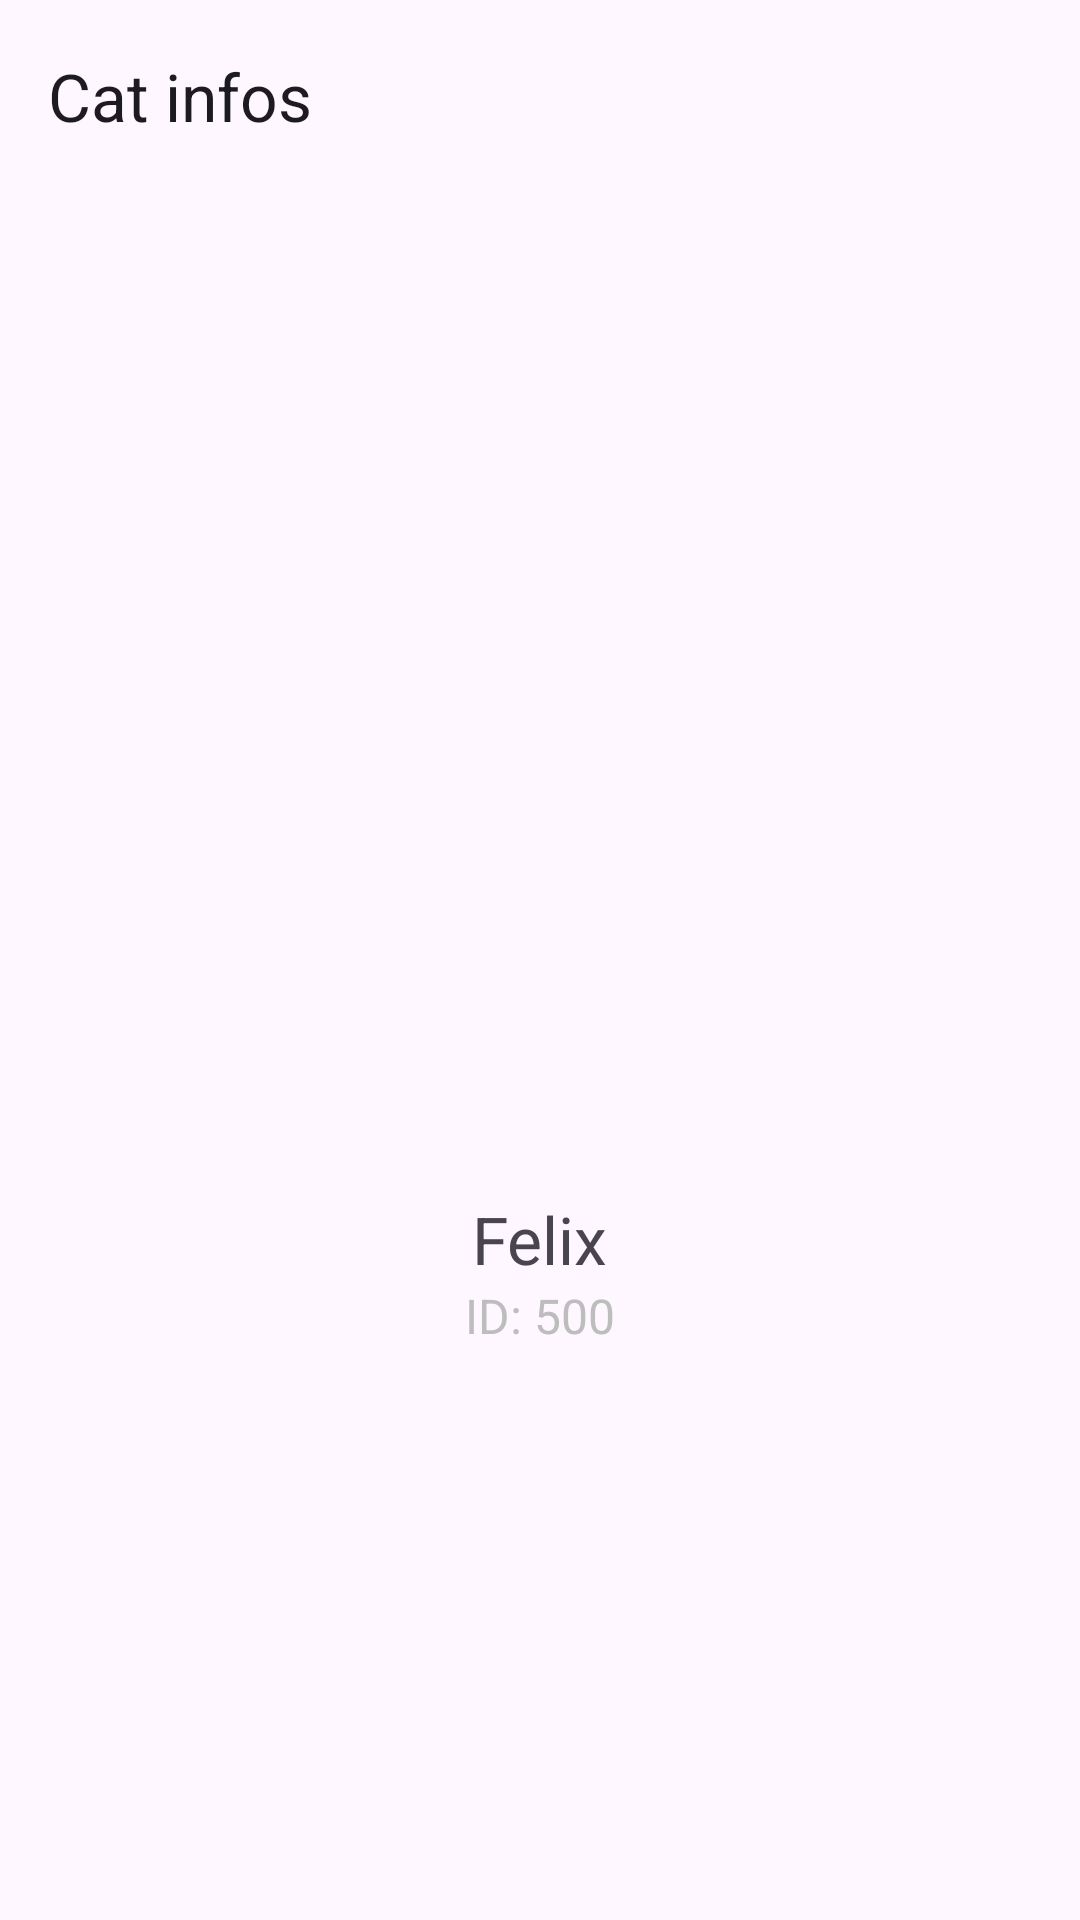

Here is an Android app screen rendered from its layout file. Give the layout XML and the strings, colors and styles it references.
<!-- AndroidManifest.xml: application theme AppTheme -->
<!-- res/layout/fragment_cat_view.xml -->
<?xml version="1.0" encoding="utf-8"?>
<androidx.coordinatorlayout.widget.CoordinatorLayout xmlns:android="http://schemas.android.com/apk/res/android"
  xmlns:app="http://schemas.android.com/apk/res-auto"
  android:layout_height="match_parent"
  android:layout_width="match_parent"
  android:id="@+id/coordinator">

  <com.google.android.material.appbar.AppBarLayout
    android:layout_height="wrap_content"
    android:layout_width="match_parent"
    app:layout_behavior="com.google.android.material.appbar.AppBarLayout$Behavior"
    android:id="@+id/appbar">

    <com.google.android.material.appbar.MaterialToolbar
      android:layout_height="?attr/actionBarSize"
      android:layout_width="match_parent"
      app:title="@string/cat_info"
      android:id="@+id/toolbar" />

  </com.google.android.material.appbar.AppBarLayout>

  <LinearLayout
    android:layout_height="match_parent"
    android:layout_width="match_parent"
    android:gravity="center"
    android:orientation="vertical">

    <ImageView
      android:layout_height="200dp"
      android:layout_width="200dp"
      android:layout_marginBottom="8dp"
      android:id="@+id/c_image" />

    <TextView
      android:layout_height="wrap_content"
      android:layout_width="wrap_content"
      android:textSize="22sp"
      android:text="Felix"
      android:id="@+id/c_name" />

    <TextView
      android:layout_height="wrap_content"
      android:layout_width="wrap_content"
      android:textSize="16sp"
      android:textColor="#ffbdbdbd"
      android:text="ID: 500"
      android:id="@+id/c_id" />

  </LinearLayout>

</androidx.coordinatorlayout.widget.CoordinatorLayout>
<!-- resources referenced by this layout -->
<resources>
  <string name="cat_info">Cat infos</string>
  <style name="AppTheme" parent="Base.AppTheme" />
  <style name="Base.AppTheme" parent="Theme.Material3.Light.NoActionBar">
      <item name="android:windowLightStatusBar">true</item>
    </style>
</resources>
